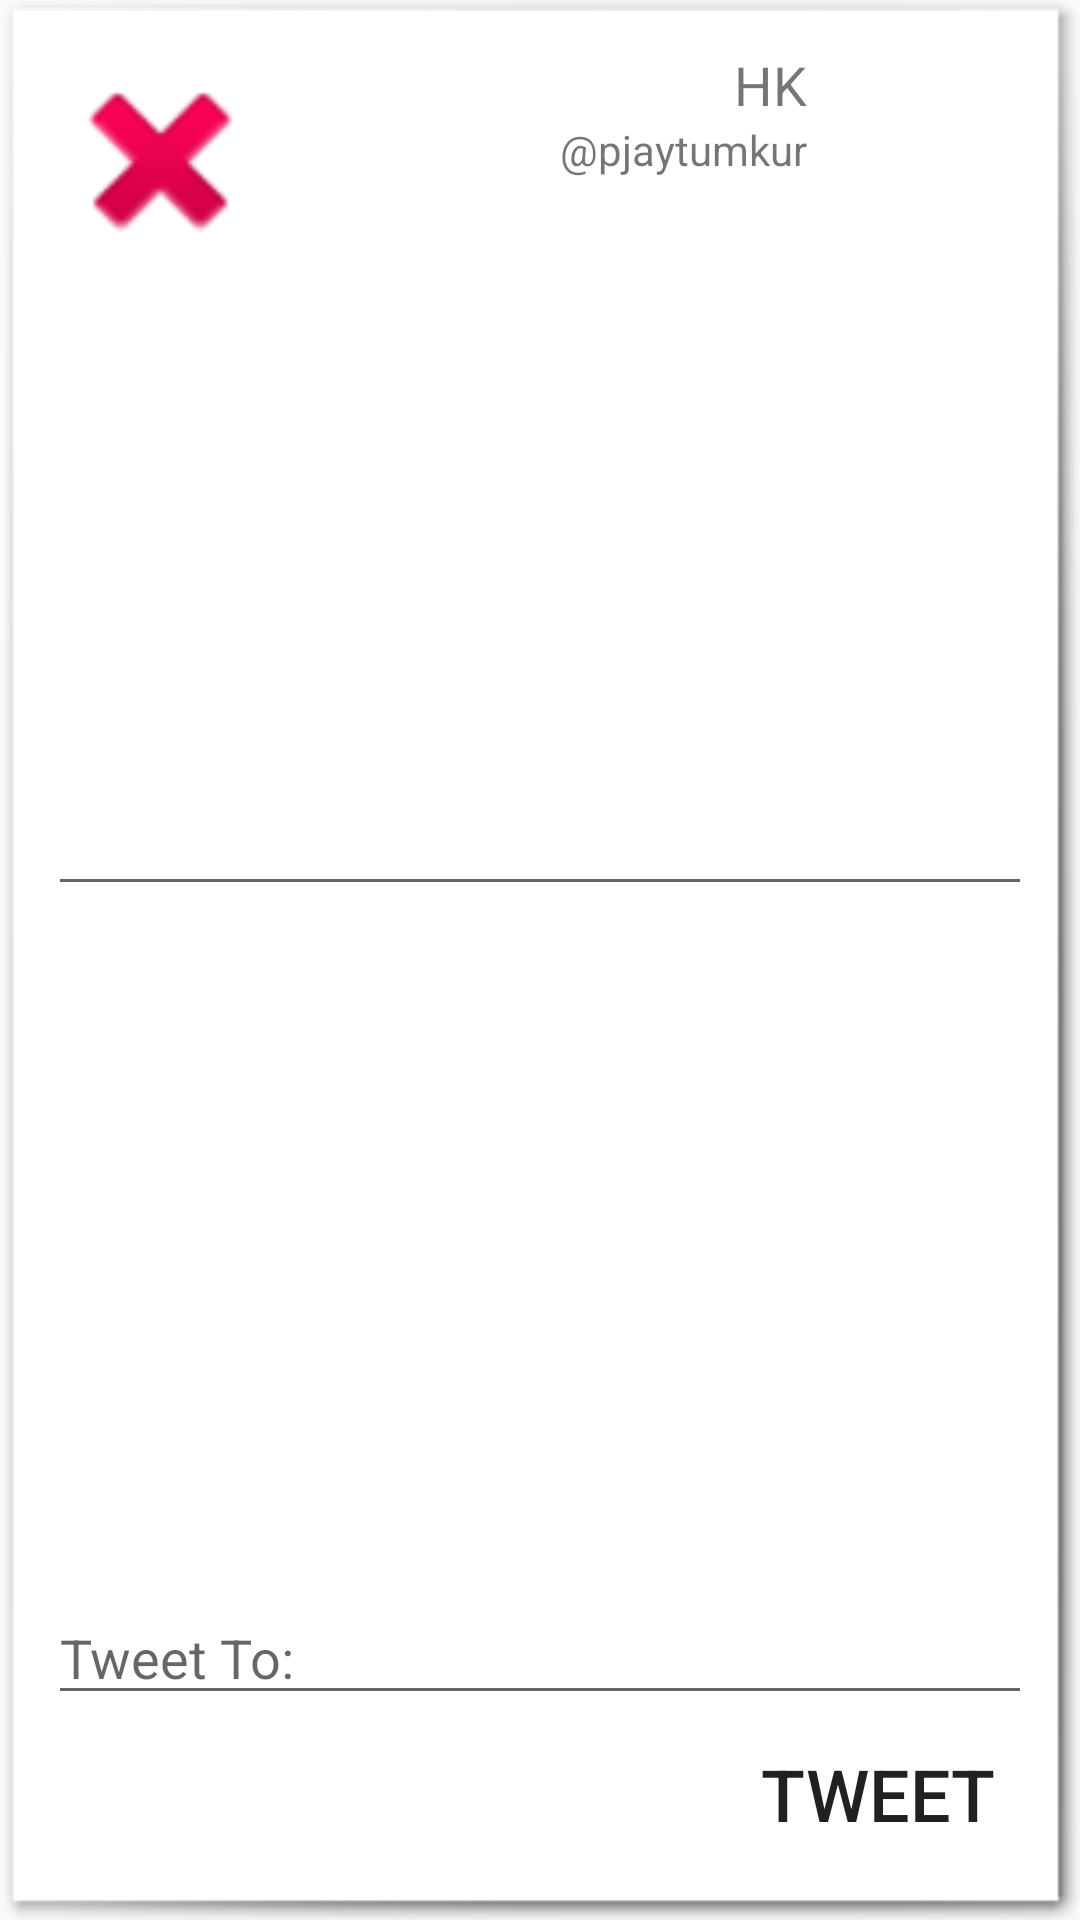

The Android layout XML behind this screen, and the referenced resources:
<!-- AndroidManifest.xml: application theme AppTheme -->
<!-- res/layout/fragment_compose_tweet.xml -->
<?xml version="1.0" encoding="utf-8"?>
<RelativeLayout xmlns:android="http://schemas.android.com/apk/res/android"
    xmlns:app="http://schemas.android.com/apk/res-auto"
    xmlns:tools="http://schemas.android.com/tools"
    android:layout_width="match_parent"
    android:layout_height="match_parent"
    android:layout_centerHorizontal="false"
    android:layout_centerInParent="false"
    android:layout_centerVertical="false"
    android:background="@android:drawable/picture_frame"
    android:paddingBottom="16dp"
    android:paddingLeft="16dp"
    android:paddingRight="16dp"
    android:paddingTop="16dp">

    <Button
        android:id="@+id/btCancel"
        android:layout_width="75dp"
        android:layout_height="75dp"
        android:layout_alignBottom="@+id/imageView"
        android:layout_gravity="top|left"
        android:background="@android:drawable/ic_delete"
        tools:ignore="RtlHardcoded,UnusedAttribute" />

    <ImageView
        android:id="@+id/imageView"
        android:layout_width="75dp"
        android:layout_height="75dp"
        android:layout_alignParentEnd="true"
        android:layout_alignParentRight="true"
        android:layout_alignParentTop="true"
        app:srcCompat="@drawable/mytwitimage"
        android:contentDescription=""
        tools:ignore="ContentDescription" />

    <Button
        android:id="@+id/btnTweet"
        style="?android:attr/borderlessButtonStyle"
        android:layout_width="wrap_content"
        android:layout_height="wrap_content"
        android:layout_alignParentBottom="true"
        android:layout_alignParentRight="true"
        android:layout_centerHorizontal="false"
        android:elevation="1dp"
        android:text="@string/twt"
        android:textSize="24sp"
        android:onClick="onButtonPressed"
        tools:ignore="RelativeOverlap,RtlHardcoded,UnusedAttribute" />

    <android.support.design.widget.TextInputLayout
        android:id="@+id/etTweetWC"
        android:layout_width="match_parent"
        android:layout_height="wrap_content"
        android:layout_alignParentLeft="true"
        android:layout_alignParentStart="true"
        android:layout_below="@+id/imageView"
        android:orientation="vertical">

        <EditText
            android:id="@+id/etTweet"
            android:layout_width="match_parent"
            android:layout_height="200dp"
            android:layout_above="@+id/btnTweet"
            android:layout_alignParentLeft="true"
            android:layout_alignParentStart="true"
            android:ems="10"
            android:inputType="textMultiLine" />
    </android.support.design.widget.TextInputLayout>

    <TextView
        android:id="@+id/tvMyName"
        android:layout_width="wrap_content"
        android:layout_height="wrap_content"
        android:layout_alignParentTop="true"
        android:layout_toLeftOf="@+id/imageView"
        android:layout_toStartOf="@+id/imageView"
        android:text="@string/hkan"
        android:textSize="18sp"
        tools:ignore="RelativeOverlap" />

    <TextView
        android:id="@+id/tvMyHandle"
        android:layout_width="wrap_content"
        android:layout_height="wrap_content"
        android:layout_below="@+id/tvMyName"
        android:layout_toLeftOf="@+id/imageView"
        android:layout_toStartOf="@+id/imageView"
        android:text="@string/hk"
        android:textSize="14sp" />

    <EditText
        android:id="@+id/etTweetTo"
        android:layout_width="wrap_content"
        android:layout_height="wrap_content"
        android:ems="10"
        android:hint="@string/tweet_to"
        android:inputType="text"
        android:textSize="18sp"
        android:layout_above="@+id/btnTweet"
        android:layout_alignParentRight="true"
        android:layout_alignParentEnd="true"
        android:layout_alignParentLeft="true"
        android:layout_alignParentStart="true" />

</RelativeLayout>
<!-- resources referenced by this layout -->
<resources>
  <!-- drawable mytwitimage: png bitmap (drawable, 102720 bytes) -->
  <string name="hk">\@pjaytumkur</string>
  <string name="hkan">HK</string>
  <string name="tweet_to">Tweet To:</string>
  <string name="twt">Tweet</string>
  <style name="AppTheme" parent="Theme.AppCompat.Light.DarkActionBar">
          
          <item name="colorPrimary">@color/colorPrimary</item>
          <item name="colorPrimaryDark">@color/colorPrimaryDark</item>
          <item name="colorAccent">@color/colorAccent</item>
      </style>
  <color name="colorPrimary">#3F51B5</color>
  <color name="colorPrimaryDark">#303F9F</color>
  <color name="colorAccent">#f5c7c7</color>
</resources>
